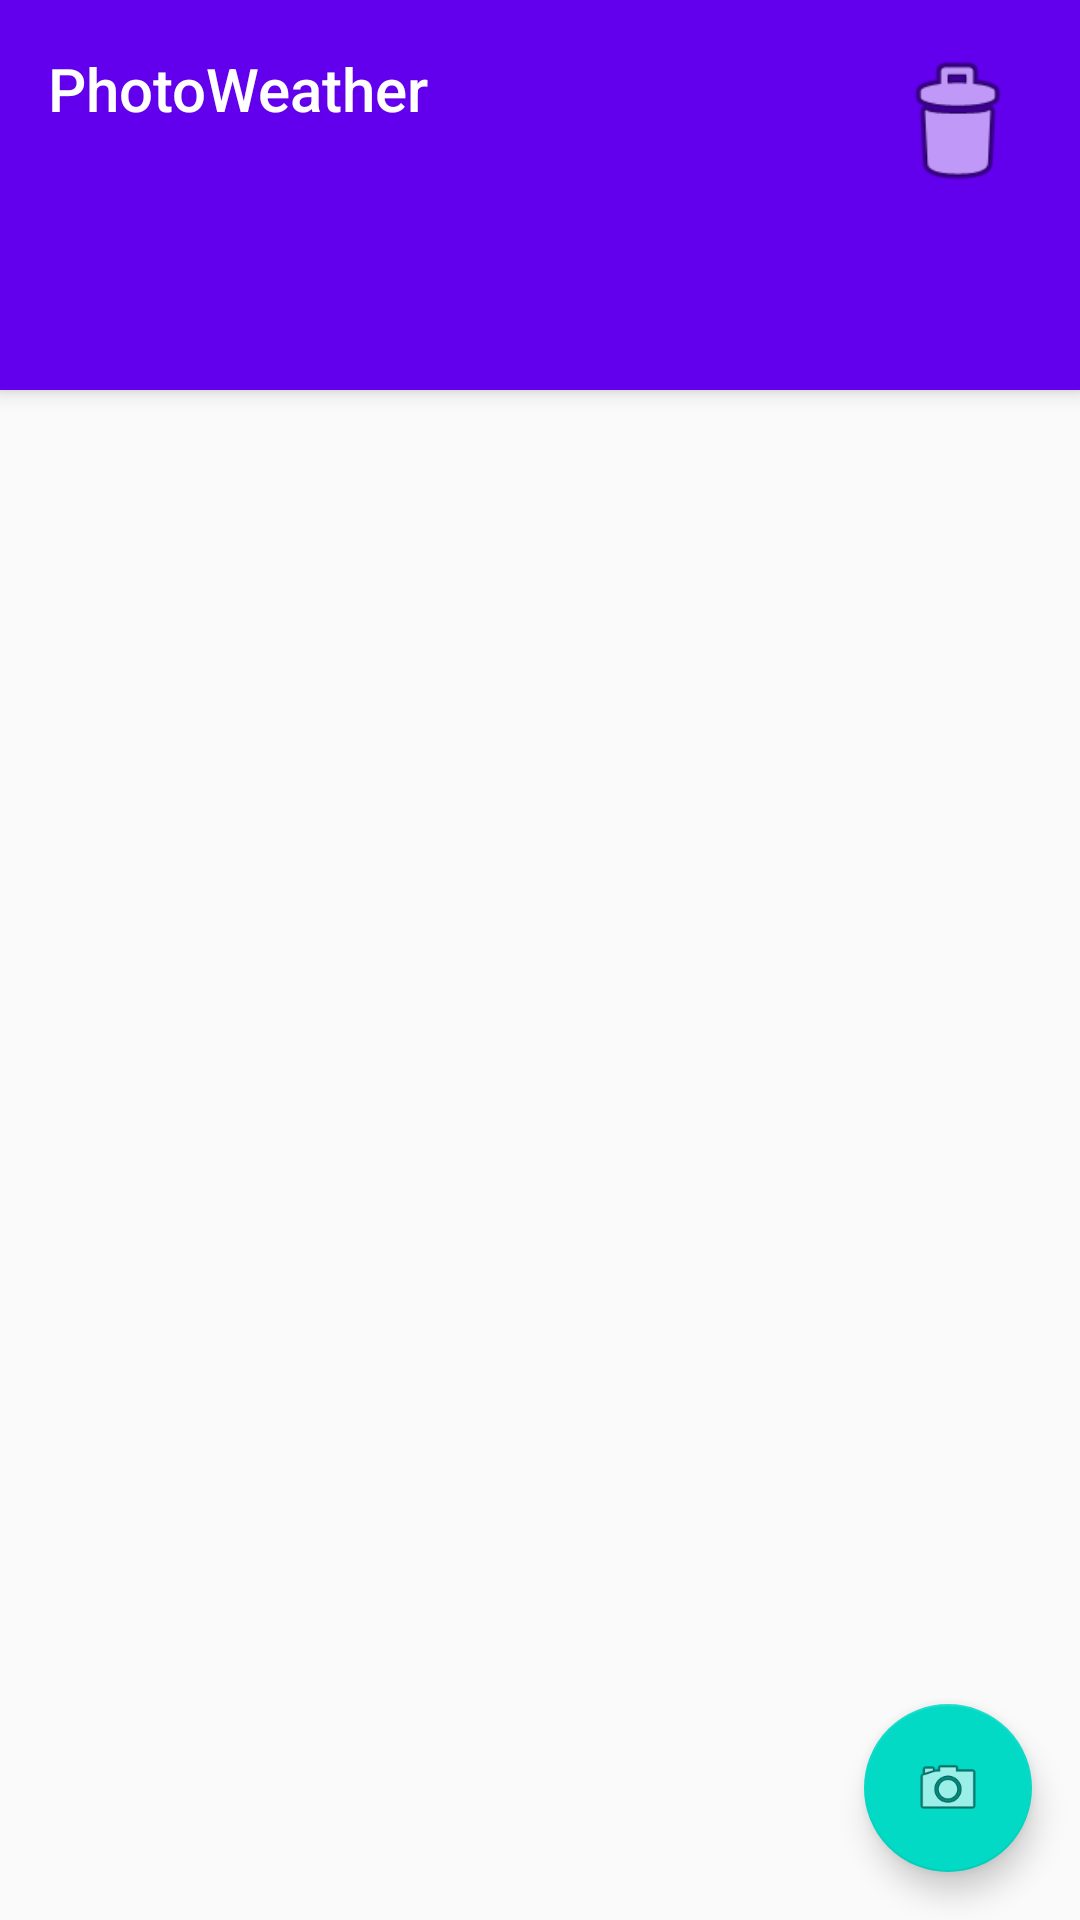

This screen was rendered from an Android layout file. Write that file and the resources it references.
<!-- AndroidManifest.xml: activity theme AppTheme.NoActionBar -->
<!-- res/layout/activity_main.xml -->
<?xml version="1.0" encoding="utf-8"?>
<androidx.coordinatorlayout.widget.CoordinatorLayout xmlns:android="http://schemas.android.com/apk/res/android"
    xmlns:app="http://schemas.android.com/apk/res-auto"
    xmlns:tools="http://schemas.android.com/tools"
    android:layout_width="match_parent"
    android:layout_height="match_parent"
    tools:context=".MainActivity">

    <com.google.android.material.appbar.AppBarLayout
        android:layout_width="match_parent"
        android:layout_height="wrap_content"
        android:theme="@style/AppTheme.AppBarOverlay">

        <RelativeLayout
            android:layout_width="match_parent"
            android:layout_height="match_parent">

            <TextView
                android:id="@+id/title"
                android:layout_width="wrap_content"
                android:layout_height="wrap_content"
                android:gravity="center"
                android:minHeight="?actionBarSize"
                android:padding="@dimen/appbar_padding"
                android:text="@string/app_name"
                android:textAppearance="@style/TextAppearance.Widget.AppCompat.Toolbar.Title" />

            <Button
                android:id="@+id/delete_all_button"
                android:layout_width="50dp"
                android:layout_height="50dp"
                android:layout_margin="16dp"
                android:layout_centerVertical="true"
                android:layout_alignParentEnd="true"
                android:background="@android:drawable/ic_menu_delete"/>

        </RelativeLayout>

        <com.google.android.material.tabs.TabLayout
            android:id="@+id/tabs"
            android:layout_width="match_parent"
            android:layout_height="wrap_content"
            android:background="?attr/colorPrimary" />
    </com.google.android.material.appbar.AppBarLayout>

    <androidx.viewpager.widget.ViewPager
        android:id="@+id/view_pager"
        android:layout_width="match_parent"
        android:layout_height="match_parent"
        app:layout_behavior="@string/appbar_scrolling_view_behavior" />

    <com.google.android.material.floatingactionbutton.FloatingActionButton
        android:id="@+id/fab"
        android:layout_width="wrap_content"
        android:layout_height="wrap_content"
        android:layout_gravity="bottom|end"
        android:layout_margin="@dimen/fab_margin"
        app:srcCompat="@android:drawable/ic_menu_camera" />
</androidx.coordinatorlayout.widget.CoordinatorLayout>
<!-- resources referenced by this layout -->
<resources>
  <dimen name="appbar_padding">16dp</dimen>
  <dimen name="fab_margin">16dp</dimen>
  <string name="app_name">PhotoWeather</string>
  <style name="AppTheme.AppBarOverlay" parent="ThemeOverlay.AppCompat.Dark.ActionBar" />
  <style name="AppTheme.NoActionBar">
          <item name="windowActionBar">false</item>
          <item name="windowNoTitle">true</item>
      </style>
</resources>
